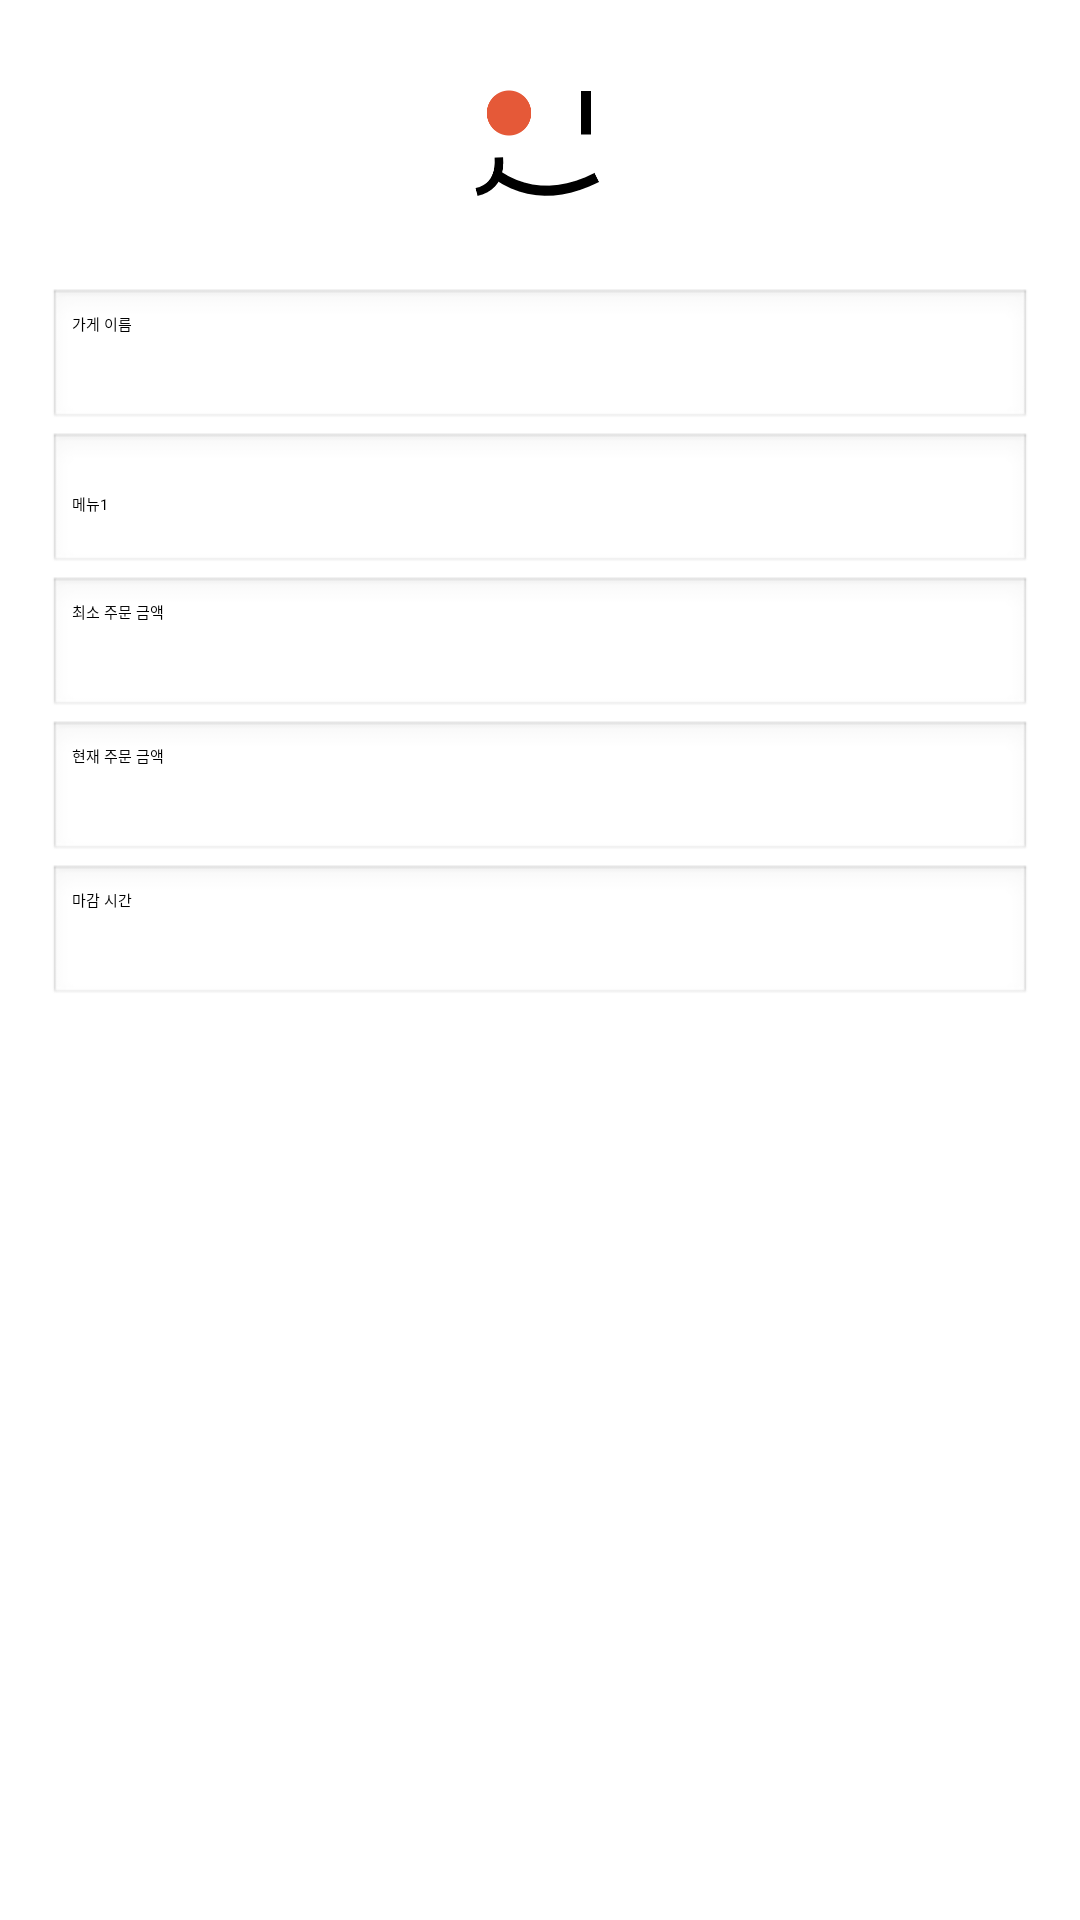

Reconstruct the res/layout file that produces this screen, plus the resources it refers to.
<!-- AndroidManifest.xml: application theme Theme.Eatgo -->
<!-- res/layout/activity_register.xml -->
<?xml version="1.0" encoding="UTF-8"?>
<LinearLayout
    xmlns:android="http://schemas.android.com/apk/res/android"
    android:orientation="vertical"
    android:layout_width="match_parent"
    android:layout_height="match_parent"
    android:padding="16dp">

    <ImageView
        android:id="@+id/logo"
        android:layout_width="80dp"
        android:layout_height="80dp"
        android:src="@drawable/logo"
        android:layout_gravity="center"
        android:paddingBottom="16dp"/>

    <EditText
        android:id="@+id/store_name"
        android:layout_width="match_parent"
        android:layout_height="wrap_content"
        android:hint="가게 이름"
        android:padding="8dp"
        android:background="@android:drawable/edit_text"/>

    <Spinner
        android:id="@+id/menu_selection"
        android:layout_width="match_parent"
        android:layout_height="wrap_content"
        android:padding="8dp"
        android:background="@android:drawable/edit_text"
        android:entries="@array/menu_items"
        android:textColor="#000000"
        />

    <EditText
        android:id="@+id/min_order_amount"
        android:layout_width="match_parent"
        android:layout_height="wrap_content"
        android:hint="최소 주문 금액"
        android:inputType="numberDecimal"
        android:padding="8dp"
        android:background="@android:drawable/edit_text"/>

    <EditText
        android:id="@+id/current_order_amount"
        android:layout_width="match_parent"
        android:layout_height="wrap_content"
        android:hint="현재 주문 금액"
        android:inputType="numberDecimal"
        android:padding="8dp"
        android:background="@android:drawable/edit_text"/>

    <EditText
        android:id="@+id/closing_time"
        android:layout_width="match_parent"
        android:layout_height="wrap_content"
        android:hint="마감 시간"
        android:inputType="time"
        android:padding="8dp"
        android:background="@android:drawable/edit_text"/>

    <Button
        android:id="@+id/create_delivery_button"
        android:layout_width="match_parent"
        android:layout_height="wrap_content"
        android:text="배달팟 만들기"
        android:backgroundTint="@color/button_color"
        android:textColor="@color/button_text_color"
        android:padding="16dp"
        android:layout_marginTop="16dp"

        />

</LinearLayout>
<!-- resources referenced by this layout -->
<resources>
  <string-array name="menu_items">
          <item>메뉴1</item>
          <item>메뉴2</item>
          <item>메뉴3</item>
          <item>메뉴4</item>
      </string-array>
  <color name="button_color">#FF5722</color>
  <color name="button_text_color">#FFFFFF</color>
  <!-- drawable logo: png bitmap (drawable, 9243 bytes) -->
</resources>
